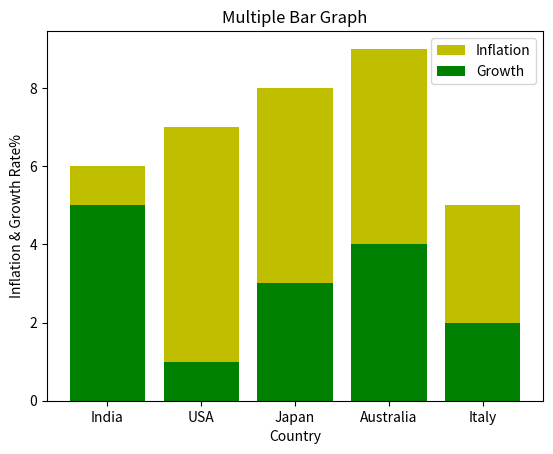

Here is the Python script that generated this plot:
# importing required libraries
import numpy as np
import pandas as pd
import matplotlib.pyplot as plt

# MULTIPLE BAR CHART

# Generation of 1 set of variables 
x = ["India",'USA',"Japan",'Australia','Italy']
y = [6,7,8,9,5]

# Generation of 2 set of variables
x2 = ["India",'USA',"Japan",'Australia','Italy']
y2 = [5,1,3,4,2]

# Printing all variables
print(x,y,x2,y2,sep="\n")

# Functions to plot 
plt.bar(x,y, label='Inflation', color ='y')
plt.bar(x2,y2, label='Growth', color ='g')

# Functions to give x and y labels
plt.xlabel("Country")
plt.ylabel("Inflation & Growth Rate%")

plt.title("Multiple Bar Graph")
plt.legend()
plt.show()